Run: headless pygame with SDL's dummy video driver; simulated clock (each Clock.tick advances the game by its frame time, no real sleeping); random seed 0; keys injected as events and as key.get_pressed() state; no mouse input; restart key R tapped at the start of phases 3 and 4.
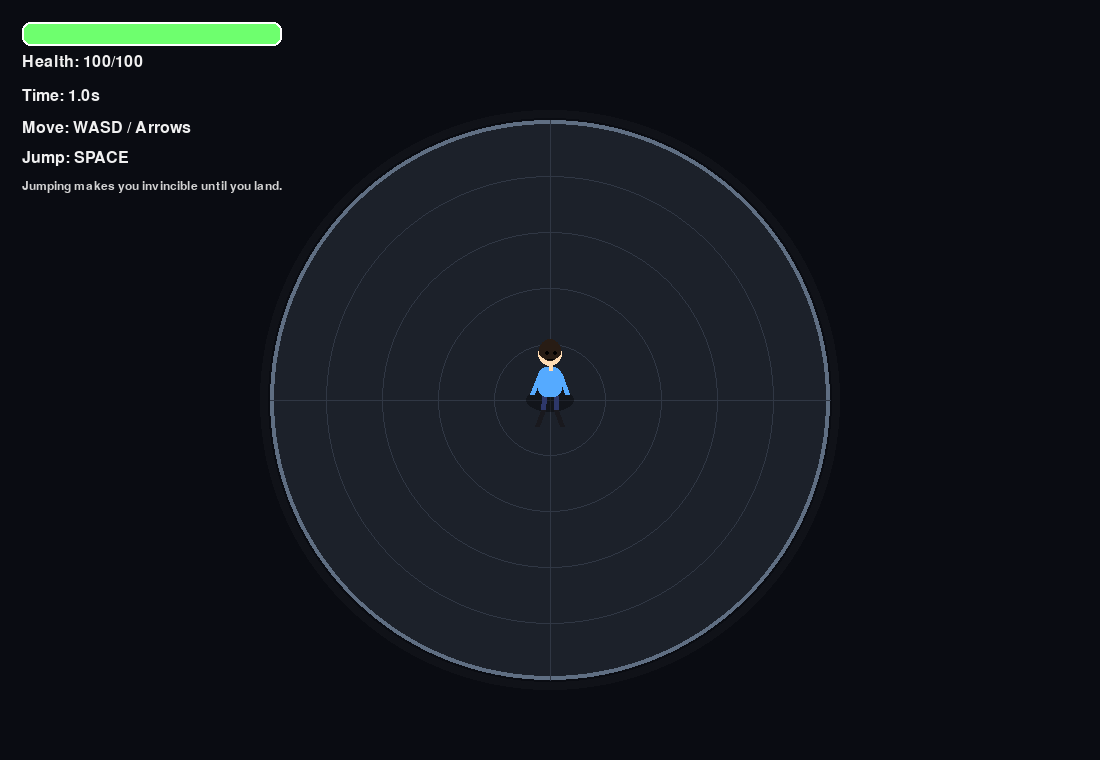
Frame 1 of 4 · flips 1–60 · no input
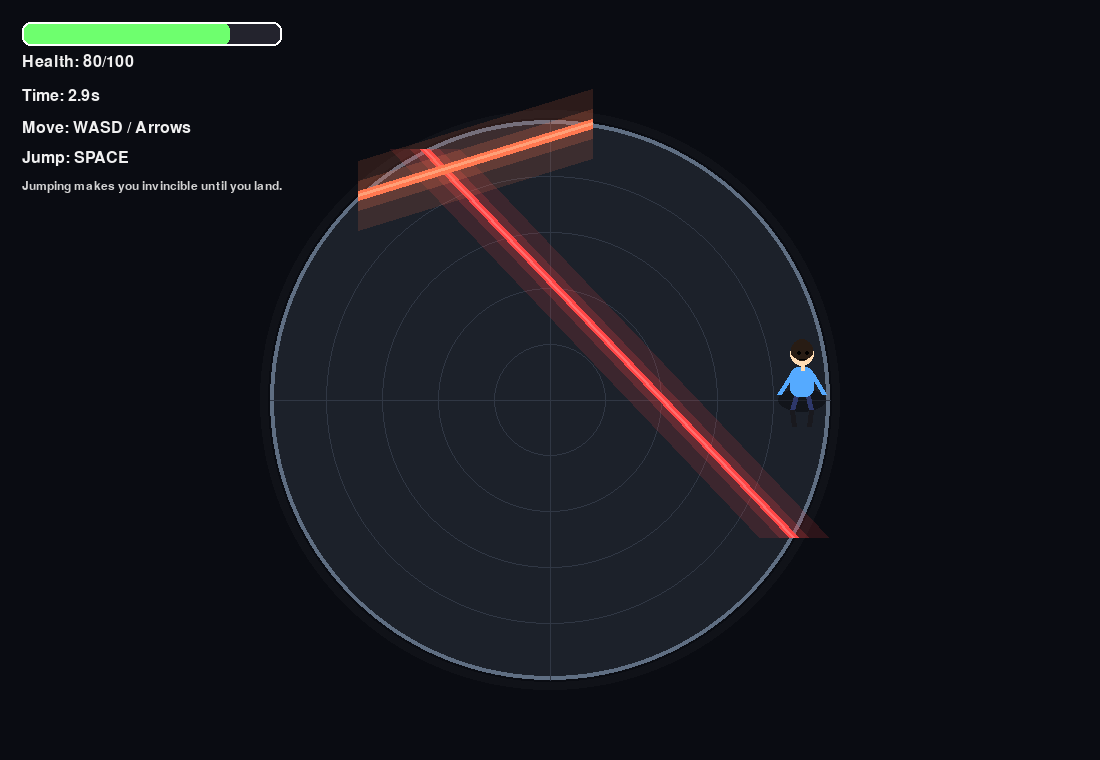
Frame 2 of 4 · flips 61–180 · tapped SPACE, RETURN · held RIGHT (→), D
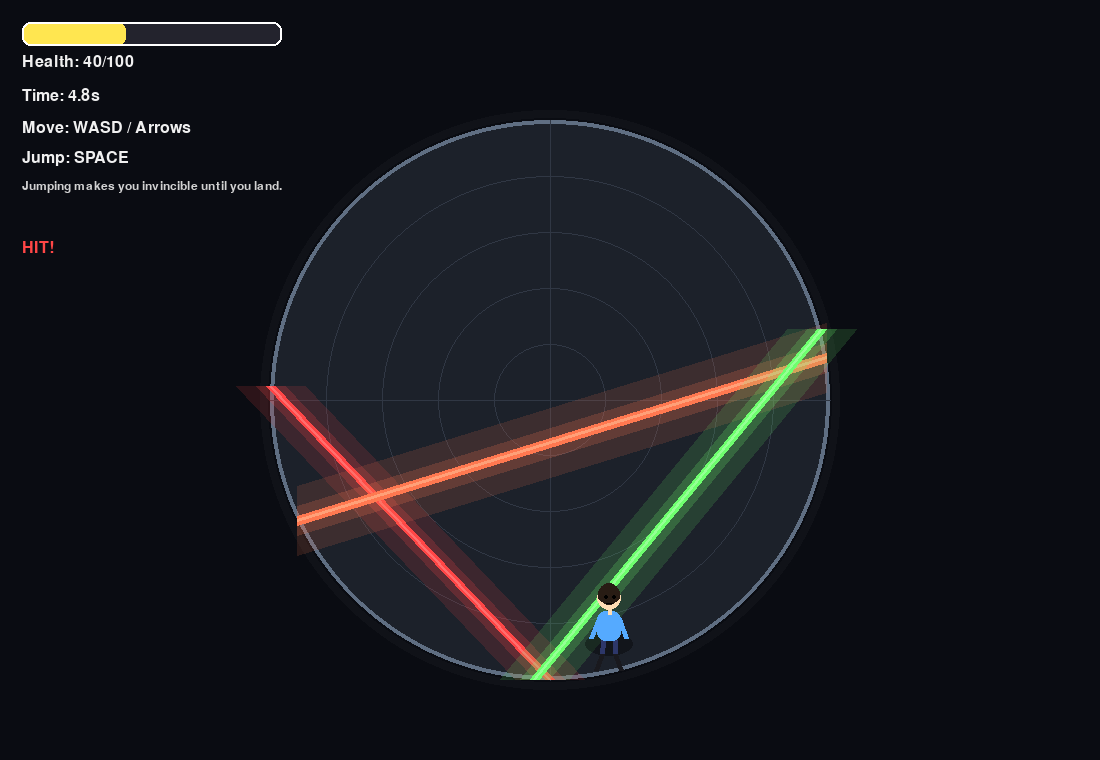
Frame 3 of 4 · flips 181–300 · tapped R · held DOWN (↓), S
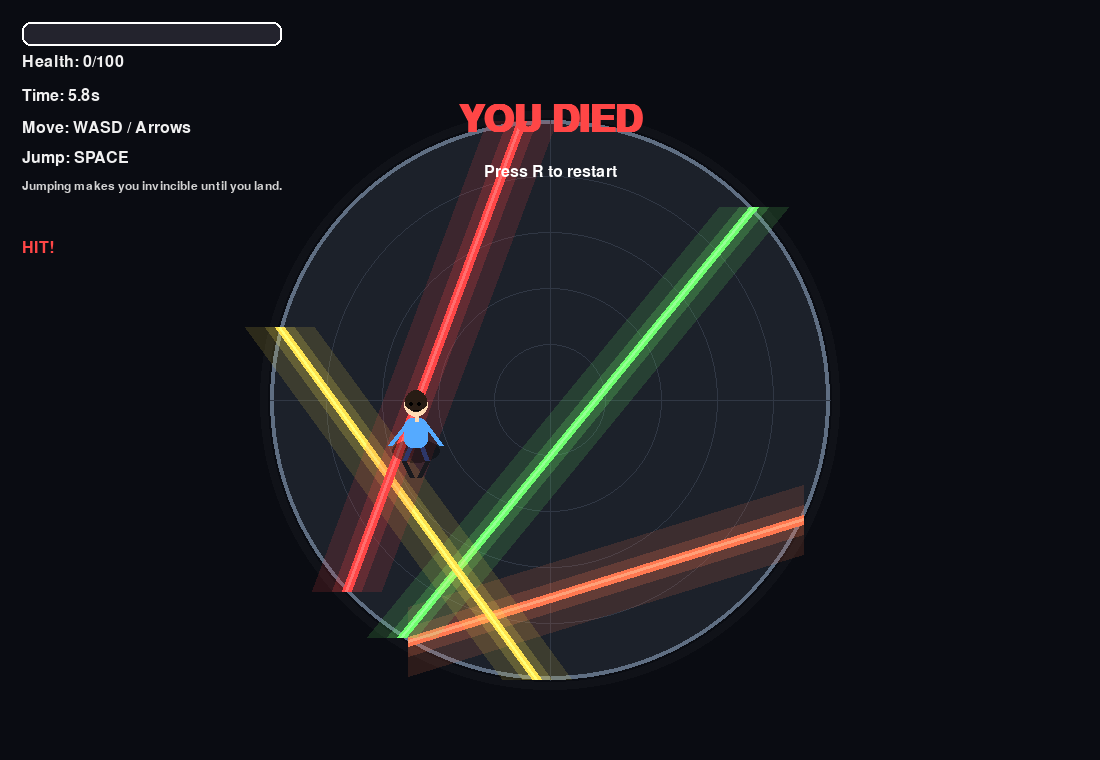
Frame 4 of 4 · flips 301–420 · tapped R · held LEFT (←), A, UP (↑), W

The pygame program that drew these frames:

import math
import random
import sys
from dataclasses import dataclass

import pygame

# ============================================================
# LASER JUMP SURVIVAL
# One player only
#
# Controls:
#   WASD / Arrow Keys = move
#   SPACE             = jump (invincible while airborne)
#   R                 = restart after death
# ============================================================

pygame.init()

# -----------------------------
# Window / timing
# -----------------------------
WIDTH, HEIGHT = 1100, 760
screen = pygame.display.set_mode((WIDTH, HEIGHT))
pygame.display.set_caption("Laser Jump Survival")
clock = pygame.time.Clock()

# -----------------------------
# Fonts
# -----------------------------
font = pygame.font.SysFont("arial", 24)
small_font = pygame.font.SysFont("arial", 18)
big_font = pygame.font.SysFont("arial", 56, bold=True)

# -----------------------------
# Arena
# -----------------------------
CENTER = pygame.Vector2(WIDTH // 2, HEIGHT // 2 + 20)
ARENA_RADIUS = 280

# -----------------------------
# Colors
# -----------------------------
BG_COLOR = (10, 12, 18)
ARENA_FILL = (28, 33, 42)
ARENA_RING = (95, 110, 130)
GRID_COLOR = (48, 55, 68)
TEXT_COLOR = (240, 240, 240)

RED = (255, 70, 70)
YELLOW = (255, 230, 80)
GREEN = (110, 255, 110)
CYAN = (100, 210, 255)
WHITE = (255, 255, 255)
BLACK = (0, 0, 0)

# Character colors
SKIN = (255, 220, 180)
HAIR = (40, 28, 20)
SHIRT = (85, 170, 255)
PANTS = (45, 55, 105)
SHOE = (25, 25, 30)
INVINCIBLE_GLOW = (255, 255, 130)

# -----------------------------
# Player settings
# -----------------------------
PLAYER_SPEED = 280.0
JUMP_HEIGHT = 95.0
JUMP_DURATION = 0.78

MAX_HEALTH = 100
LASER_DAMAGE = 20
DAMAGE_COOLDOWN = 0.55

# -----------------------------
# Laser settings
# -----------------------------
LASER_THICKNESS = 10
LASER_SPEED_MIN = 120.0
LASER_SPEED_MAX = 210.0

LASER_SPAWN_MARGIN = 40
LASER_DESPAWN_MARGIN = 100

SPAWN_INTERVAL_START = 1.25
SPAWN_INTERVAL_MIN = 0.48

# -----------------------------
# Helpers
# -----------------------------
def clamp(value: float, low: float, high: float) -> float:
    return max(low, min(high, value))


def point_line_distance(point: pygame.Vector2, line_point: pygame.Vector2, normal: pygame.Vector2) -> float:
    return abs((point - line_point).dot(normal))


def segment_inside_circle(center: pygame.Vector2, radius: float, normal: pygame.Vector2, offset: float):
    tangent = pygame.Vector2(-normal.y, normal.x)
    inside = radius * radius - offset * offset
    if inside <= 0:
        return None

    half_len = math.sqrt(inside)
    mid = center + normal * offset
    p1 = mid + tangent * half_len
    p2 = mid - tangent * half_len
    return p1, p2


# ============================================================
# LASER
# ============================================================
@dataclass
class Laser:
    angle: float
    offset: float
    speed: float
    color: tuple
    thickness: int = LASER_THICKNESS

    @property
    def normal(self) -> pygame.Vector2:
        return pygame.Vector2(math.cos(self.angle), math.sin(self.angle))

    def update(self, dt: float) -> None:
        self.offset += self.speed * dt

    def is_dead(self) -> bool:
        return abs(self.offset) > ARENA_RADIUS + LASER_DESPAWN_MARGIN

    def collides_with_player(self, player_pos: pygame.Vector2, player_radius: float, invincible: bool) -> bool:
        if invincible:
            return False

        line_point = CENTER + self.normal * self.offset
        dist = point_line_distance(player_pos, line_point, self.normal)
        return dist <= (self.thickness / 2 + player_radius)

    def draw(self, surface: pygame.Surface) -> None:
        chord = segment_inside_circle(CENTER, ARENA_RADIUS, self.normal, self.offset)
        if chord is None:
            return

        p1, p2 = chord

        glow = pygame.Surface((WIDTH, HEIGHT), pygame.SRCALPHA)
        pygame.draw.line(glow, (*self.color, 35), p1, p2, self.thickness * 7)
        pygame.draw.line(glow, (*self.color, 80), p1, p2, self.thickness * 3)
        surface.blit(glow, (0, 0))

        pygame.draw.line(surface, self.color, p1, p2, self.thickness)
        inner = tuple(min(255, c + 40) for c in self.color)
        pygame.draw.line(surface, inner, p1, p2, max(2, self.thickness // 3))


# ============================================================
# PLAYER
# ============================================================
class Player:
    def __init__(self) -> None:
        self.pos = pygame.Vector2(CENTER.x, CENTER.y)
        self.height = 0.0
        self.is_jumping = False
        self.jump_timer = 0.0
        self.invincible = False

        self.health = MAX_HEALTH
        self.damage_cooldown = 0.0

        self.body_radius = 18
        self.hit_radius = 20

        self.run_anim = 0.0
        self.facing = 1  # 1 right, -1 left

    def reset(self) -> None:
        self.pos = pygame.Vector2(CENTER.x, CENTER.y)
        self.height = 0.0
        self.is_jumping = False
        self.jump_timer = 0.0
        self.invincible = False
        self.health = MAX_HEALTH
        self.damage_cooldown = 0.0
        self.run_anim = 0.0
        self.facing = 1

    def start_jump(self) -> None:
        if not self.is_jumping:
            self.is_jumping = True
            self.jump_timer = 0.0
            self.invincible = True

    def take_damage(self, amount: int) -> None:
        if self.invincible or self.damage_cooldown > 0:
            return
        self.health = max(0, self.health - amount)
        self.damage_cooldown = DAMAGE_COOLDOWN

    def update(self, dt: float, keys) -> None:
        move = pygame.Vector2(0, 0)

        if keys[pygame.K_w] or keys[pygame.K_UP]:
            move.y -= 1
        if keys[pygame.K_s] or keys[pygame.K_DOWN]:
            move.y += 1
        if keys[pygame.K_a] or keys[pygame.K_LEFT]:
            move.x -= 1
        if keys[pygame.K_d] or keys[pygame.K_RIGHT]:
            move.x += 1

        moving = move.length_squared() > 0
        if moving:
            move = move.normalize() * PLAYER_SPEED * dt
            self.pos += move
            self.run_anim += dt * 10

            if move.x > 0.05:
                self.facing = 1
            elif move.x < -0.05:
                self.facing = -1
        else:
            self.run_anim += dt * 2

        # stay inside arena
        offset = self.pos - CENTER
        dist = offset.length()
        max_dist = ARENA_RADIUS - self.hit_radius - 8
        if dist > max_dist:
            self.pos = CENTER + offset.normalize() * max_dist

        # jump arc
        if self.is_jumping:
            self.jump_timer += dt
            t = self.jump_timer / JUMP_DURATION
            if t >= 1.0:
                self.is_jumping = False
                self.height = 0.0
                self.invincible = False
            else:
                # high arc
                self.height = 4 * JUMP_HEIGHT * t * (1 - t)
        else:
            self.height = 0.0
            self.invincible = False

        if self.damage_cooldown > 0:
            self.damage_cooldown -= dt
            if self.damage_cooldown < 0:
                self.damage_cooldown = 0

    def is_dead(self) -> bool:
        return self.health <= 0

    def draw_health_bar(self, surface: pygame.Surface) -> None:
        x, y = 22, 22
        w, h = 260, 24

        pygame.draw.rect(surface, (35, 35, 45), (x, y, w, h), border_radius=8)
        fill_w = int((self.health / MAX_HEALTH) * w)

        if self.health > 60:
            color = GREEN
        elif self.health > 30:
            color = YELLOW
        else:
            color = RED

        pygame.draw.rect(surface, color, (x, y, fill_w, h), border_radius=8)
        pygame.draw.rect(surface, WHITE, (x, y, w, h), 2, border_radius=8)

        label = font.render(f"Health: {self.health}/{MAX_HEALTH}", True, TEXT_COLOR)
        surface.blit(label, (x, y + 32))

    def draw(self, surface: pygame.Surface) -> None:
        floor_x = int(self.pos.x)
        floor_y = int(self.pos.y)
        draw_x = int(self.pos.x)
        draw_y = int(self.pos.y - self.height)

        # shadow
        shadow_radius_x = 24
        shadow_radius_y = max(8, int(12 - self.height * 0.04))
        shadow = pygame.Surface((120, 60), pygame.SRCALPHA)
        pygame.draw.ellipse(
            shadow,
            (0, 0, 0, 90),
            (60 - shadow_radius_x, 30 - shadow_radius_y, shadow_radius_x * 2, shadow_radius_y * 2),
        )
        surface.blit(shadow, (floor_x - 60, floor_y - 30))

        # invincible glow
        if self.invincible:
            glow = pygame.Surface((140, 140), pygame.SRCALPHA)
            pygame.draw.circle(glow, (*INVINCIBLE_GLOW, 70), (70, 70), 38)
            pygame.draw.circle(glow, (*INVINCIBLE_GLOW, 35), (70, 70), 50)
            surface.blit(glow, (draw_x - 70, draw_y - 70))

        # hurt flash
        flash = self.damage_cooldown > 0 and int(self.damage_cooldown * 18) % 2 == 0

        # simple run animation
        leg_swing = math.sin(self.run_anim * 1.8) * 8
        arm_swing = math.sin(self.run_anim * 1.8) * 7

        # during jump, tuck legs slightly
        if self.is_jumping:
            leg_swing *= 0.35
            arm_swing *= 0.35

        # torso anchor
        torso_top = (draw_x, draw_y - 32)
        torso_bottom = (draw_x, draw_y - 4)

        # legs
        left_hip = (draw_x - 6, draw_y - 4)
        right_hip = (draw_x + 6, draw_y - 4)

        left_knee = (draw_x - 8 - leg_swing * 0.5, draw_y + 10)
        right_knee = (draw_x + 8 + leg_swing * 0.5, draw_y + 10)

        left_foot = (draw_x - 10 + leg_swing, draw_y + 26 - (10 if self.is_jumping else 0))
        right_foot = (draw_x + 10 - leg_swing, draw_y + 26 - (10 if self.is_jumping else 0))

        # arms
        left_shoulder = (draw_x - 10, draw_y - 26)
        right_shoulder = (draw_x + 10, draw_y - 26)

        left_hand = (draw_x - 20 - arm_swing, draw_y - 6)
        right_hand = (draw_x + 20 + arm_swing, draw_y - 6)

        limb_color = SHIRT if not flash else RED

        pygame.draw.line(surface, PANTS, left_hip, left_knee, 5)
        pygame.draw.line(surface, PANTS, right_hip, right_knee, 5)
        pygame.draw.line(surface, SHOE, left_knee, left_foot, 5)
        pygame.draw.line(surface, SHOE, right_knee, right_foot, 5)

        pygame.draw.line(surface, limb_color, left_shoulder, left_hand, 5)
        pygame.draw.line(surface, limb_color, right_shoulder, right_hand, 5)

        # torso
        torso_rect = pygame.Rect(0, 0, 24, 30)
        torso_rect.center = (draw_x, draw_y - 18)
        pygame.draw.rounded_rect = getattr(pygame.draw, "rect")
        pygame.draw.rect(surface, SHIRT if not flash else RED, torso_rect, border_radius=8)

        # neck
        pygame.draw.line(surface, SKIN, (draw_x, draw_y - 34), (draw_x, draw_y - 30), 4)

        # head
        head_radius = 12
        head_center = (draw_x, draw_y - 46)
        pygame.draw.circle(surface, SKIN if not flash else (255, 170, 170), head_center, head_radius)

        # hair
        pygame.draw.circle(surface, HAIR, (draw_x, draw_y - 50), 11)
        pygame.draw.rect(surface, HAIR, (draw_x - 11, draw_y - 50, 22, 7), border_radius=4)

        # eyes
        eye_dx = 4 * self.facing
        pygame.draw.circle(surface, BLACK, (draw_x - 4 + eye_dx // 4, draw_y - 47), 2)
        pygame.draw.circle(surface, BLACK, (draw_x + 4 + eye_dx // 4, draw_y - 47), 2)

        # mouth
        pygame.draw.line(surface, BLACK, (draw_x - 3, draw_y - 41), (draw_x + 3, draw_y - 41), 1)

        # outline ring around character position
        if self.invincible:
            pygame.draw.circle(surface, WHITE, (draw_x, draw_y - 18), 34, 2)


# ============================================================
# GAME
# ============================================================
class Game:
    def __init__(self) -> None:
        self.player = Player()
        self.lasers = []
        self.spawn_timer = 0.0
        self.spawn_interval = SPAWN_INTERVAL_START
        self.time_alive = 0.0
        self.game_over = False

    def reset(self) -> None:
        self.player.reset()
        self.lasers.clear()
        self.spawn_timer = 0.0
        self.spawn_interval = SPAWN_INTERVAL_START
        self.time_alive = 0.0
        self.game_over = False

    def spawn_single_laser(self) -> None:
        angle = random.uniform(0, math.pi)
        side = random.choice([-1, 1])
        color = random.choice([RED, YELLOW, GREEN, (255, 120, 80), (140, 255, 150)])

        self.lasers.append(
            Laser(
                angle=angle,
                offset=side * -(ARENA_RADIUS + LASER_SPAWN_MARGIN),
                speed=random.uniform(LASER_SPEED_MIN, LASER_SPEED_MAX) * side,
                color=color,
            )
        )

    def spawn_crossing_lasers(self) -> None:
        base_angle = random.uniform(0, math.pi)
        side_a = random.choice([-1, 1])
        side_b = -side_a

        self.lasers.append(
            Laser(
                angle=base_angle,
                offset=side_a * -(ARENA_RADIUS + LASER_SPAWN_MARGIN),
                speed=random.uniform(LASER_SPEED_MIN, LASER_SPEED_MAX) * side_a,
                color=YELLOW,
            )
        )
        self.lasers.append(
            Laser(
                angle=(base_angle + random.uniform(0.55, 1.15)) % math.pi,
                offset=side_b * -(ARENA_RADIUS + LASER_SPAWN_MARGIN),
                speed=random.uniform(LASER_SPEED_MIN, LASER_SPEED_MAX) * side_b,
                color=RED,
            )
        )

    def update(self, dt: float) -> None:
        if self.game_over:
            return

        self.time_alive += dt
        difficulty = min(1.0, self.time_alive / 45.0)
        self.spawn_interval = SPAWN_INTERVAL_START - (SPAWN_INTERVAL_START - SPAWN_INTERVAL_MIN) * difficulty

        keys = pygame.key.get_pressed()
        self.player.update(dt, keys)

        self.spawn_timer += dt
        if self.spawn_timer >= self.spawn_interval:
            self.spawn_timer = 0.0
            if random.random() < 0.42:
                self.spawn_crossing_lasers()
            else:
                self.spawn_single_laser()

        for laser in self.lasers:
            laser.update(dt)

        self.lasers = [laser for laser in self.lasers if not laser.is_dead()]

        for laser in self.lasers:
            if laser.collides_with_player(self.player.pos, self.player.hit_radius, self.player.invincible):
                self.player.take_damage(LASER_DAMAGE)

        if self.player.is_dead():
            self.game_over = True

    def draw_background(self, surface: pygame.Surface) -> None:
        surface.fill(BG_COLOR)

        # arena fill
        pygame.draw.circle(surface, ARENA_FILL, CENTER, ARENA_RADIUS)
        pygame.draw.circle(surface, ARENA_RING, CENTER, ARENA_RADIUS, 4)

        # grid rings
        for r in range(56, ARENA_RADIUS, 56):
            pygame.draw.circle(surface, GRID_COLOR, CENTER, r, 1)

        # cross lines
        pygame.draw.line(
            surface,
            GRID_COLOR,
            (CENTER.x - ARENA_RADIUS, CENTER.y),
            (CENTER.x + ARENA_RADIUS, CENTER.y),
            1,
        )
        pygame.draw.line(
            surface,
            GRID_COLOR,
            (CENTER.x, CENTER.y - ARENA_RADIUS),
            (CENTER.x, CENTER.y + ARENA_RADIUS),
            1,
        )

        # outer vignette
        vignette = pygame.Surface((WIDTH, HEIGHT), pygame.SRCALPHA)
        pygame.draw.circle(vignette, (255, 255, 255, 6), (int(CENTER.x), int(CENTER.y)), ARENA_RADIUS + 10, 8)
        surface.blit(vignette, (0, 0))

    def draw_ui(self, surface: pygame.Surface) -> None:
        self.player.draw_health_bar(surface)

        t1 = font.render(f"Time: {self.time_alive:.1f}s", True, TEXT_COLOR)
        t2 = font.render("Move: WASD / Arrows", True, TEXT_COLOR)
        t3 = font.render("Jump: SPACE", True, TEXT_COLOR)
        t4 = small_font.render("Jumping makes you invincible until you land.", True, (210, 210, 210))

        surface.blit(t1, (22, 88))
        surface.blit(t2, (22, 120))
        surface.blit(t3, (22, 150))
        surface.blit(t4, (22, 180))

        if self.player.invincible:
            inv = font.render("INVINCIBLE", True, INVINCIBLE_GLOW)
            surface.blit(inv, (22, 210))

        if self.player.damage_cooldown > 0 and not self.player.invincible:
            hit = font.render("HIT!", True, RED)
            surface.blit(hit, (22, 240))

        if self.game_over:
            over = big_font.render("YOU DIED", True, RED)
            restart = font.render("Press R to restart", True, WHITE)

            over_rect = over.get_rect(center=(WIDTH // 2, 120))
            restart_rect = restart.get_rect(center=(WIDTH // 2, 172))

            surface.blit(over, over_rect)
            surface.blit(restart, restart_rect)

    def draw(self, surface: pygame.Surface) -> None:
        self.draw_background(surface)

        for laser in self.lasers:
            laser.draw(surface)

        self.player.draw(surface)
        self.draw_ui(surface)


# ============================================================
# MAIN LOOP
# ============================================================
def main() -> None:
    game = Game()

    while True:
        dt = clock.tick(60) / 1000.0

        for event in pygame.event.get():
            if event.type == pygame.QUIT:
                pygame.quit()
                sys.exit()

            if event.type == pygame.KEYDOWN:
                if event.key == pygame.K_SPACE and not game.game_over:
                    game.player.start_jump()
                elif event.key == pygame.K_r and game.game_over:
                    game.reset()

        game.update(dt)
        game.draw(screen)
        pygame.display.flip()


if __name__ == "__main__":
    main()
